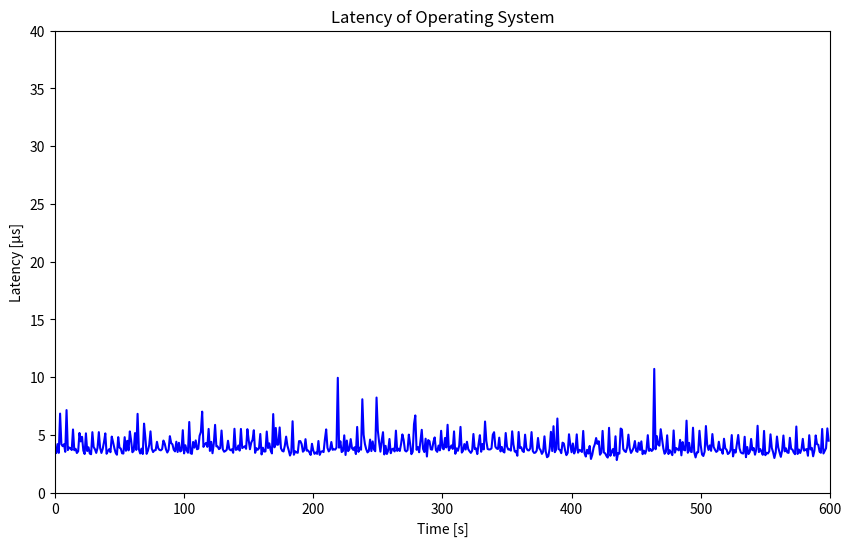

This chart was generated by the following Python code:
import matplotlib.pyplot as plt
import numpy as np

# Data points
x = [1,2,3,4,5,6,7,8,9,10,11,12,13,14,15,16,17,18,19,20,21,22,23,24,25,26,27,28,29,30,31,32,33,34,35,36,37,38,39,40,41,42,43,44,45,46,47,48,49,50,51,52,53,54,55,56,57,58,59,60,61,62,63,64,65,66,67,68,69,70,71,72,73,74,75,76,77,78,79,80,81,82,83,84,85,86,87,88,89,90,91,92,93,94,95,96,97,98,99,100,101,102,103,104,105,106,107,108,109,110,111,112,113,114,115,116,117,118,119,120,121,122,123,124,125,126,127,128,129,130,131,132,133,134,135,136,137,138,139,140,141,142,143,144,145,146,147,148,149,150,151,152,153,154,155,156,157,158,159,160,161,162,163,164,165,166,167,168,169,170,171,172,173,174,175,176,177,178,179,180,181,182,183,184,185,186,187,188,189,190,191,192,193,194,195,196,197,198,199,200,201,202,203,204,205,206,207,208,209,210,211,212,213,214,215,216,217,218,219,220,221,222,223,224,225,226,227,228,229,230,231,232,233,234,235,236,237,238,239,240,241,242,243,244,245,246,247,248,249,250,251,252,253,254,255,256,257,258,259,260,261,262,263,264,265,266,267,268,269,270,271,272,273,274,275,276,277,278,279,280,281,282,283,284,285,286,287,288,289,290,291,292,293,294,295,296,297,298,299,300,301,302,303,304,305,306,307,308,309,310,311,312,313,314,315,316,317,318,319,320,321,322,323,324,325,326,327,328,329,330,331,332,333,334,335,336,337,338,339,340,341,342,343,344,345,346,347,348,349,350,351,352,353,354,355,356,357,358,359,360,361,362,363,364,365,366,367,368,369,370,371,372,373,374,375,376,377,378,379,380,381,382,383,384,385,386,387,388,389,390,391,392,393,394,395,396,397,398,399,400,401,402,403,404,405,406,407,408,409,410,411,412,413,414,415,416,417,418,419,420,421,422,423,424,425,426,427,428,429,430,431,432,433,434,435,436,437,438,439,440,441,442,443,444,445,446,447,448,449,450,451,452,453,454,455,456,457,458,459,460,461,462,463,464,465,466,467,468,469,470,471,472,473,474,475,476,477,478,479,480,481,482,483,484,485,486,487,488,489,490,491,492,493,494,495,496,497,498,499,500,501,502,503,504,505,506,507,508,509,510,511,512,513,514,515,516,517,518,519,520,521,522,523,524,525,526,527,528,529,530,531,532,533,534,535,536,537,538,539,540,541,542,543,544,545,546,547,548,549,550,551,552,553,554,555,556,557,558,559,560,561,562,563,564,565,566,567,568,569,570,571,572,573,574,575,576,577,578,579,580,581,582,583,584,585,586,587,588,589,590,591,592,593,594,595,596,597,598,599]

y = [3.436,4.195,3.439,6.839,4.187,4.019,4.185,3.529,7.143,3.678,3.900,3.836,3.685,5.463,3.663,3.791,3.427,3.576,5.162,4.429,4.830,3.638,3.339,5.129,3.595,3.923,3.379,3.321,5.230,3.947,3.747,3.435,3.880,5.233,3.860,3.432,3.787,4.377,5.125,3.361,3.596,3.754,3.493,4.846,4.382,3.857,3.450,3.277,4.800,3.894,3.805,3.402,3.379,4.797,3.620,4.483,3.655,5.295,4.507,3.494,3.616,5.151,3.695,6.818,3.749,3.384,3.805,3.341,5.971,4.782,3.353,3.624,4.119,5.300,3.801,3.509,3.656,3.674,4.397,3.837,3.690,3.659,3.768,4.504,4.241,3.743,3.469,3.693,4.883,4.286,4.175,3.708,3.567,4.404,3.514,4.310,3.564,3.638,5.401,3.393,4.099,3.666,3.450,6.112,3.414,3.352,4.383,3.889,4.515,3.751,3.798,4.915,5.245,7.009,3.955,4.190,4.296,3.957,5.513,3.607,4.393,3.407,4.240,5.863,4.002,3.986,3.762,3.851,5.372,3.749,3.537,3.598,3.706,4.487,3.769,3.666,3.750,3.444,5.525,3.699,3.736,4.076,3.636,5.511,3.855,3.929,4.013,3.790,5.489,4.544,3.753,4.329,4.563,5.398,3.443,3.849,3.701,3.837,5.074,3.302,3.883,3.551,3.564,5.287,3.856,4.263,3.663,3.391,6.798,3.921,5.597,4.138,4.165,5.640,3.843,3.613,3.558,4.066,4.844,4.063,3.661,3.207,3.509,6.175,3.275,3.580,3.479,3.443,4.456,4.454,4.199,3.540,3.659,4.624,3.627,3.644,3.487,3.257,4.223,3.657,3.353,3.472,3.353,4.465,3.265,3.540,3.571,3.508,4.596,5.469,3.872,3.565,3.730,4.377,3.705,3.749,3.722,3.895,9.938,3.888,4.443,3.510,3.599,4.956,3.256,4.503,3.587,3.761,4.628,3.842,3.693,3.924,3.336,5.684,3.524,3.887,3.708,8.080,5.008,4.205,3.754,3.480,3.583,4.588,3.594,4.428,3.729,3.580,8.229,5.365,4.352,3.542,4.507,5.229,3.305,4.049,3.342,3.638,4.641,3.408,3.747,3.807,3.560,5.363,3.608,3.799,3.601,4.215,5.037,4.545,3.646,3.558,3.681,5.018,4.227,3.327,3.535,5.924,6.680,3.704,3.943,3.491,4.473,5.434,3.783,3.509,4.666,3.123,4.544,4.451,3.750,3.717,4.370,4.778,3.667,3.526,4.072,3.656,5.350,3.855,3.749,4.728,3.906,5.871,3.650,3.886,4.084,3.776,5.297,3.361,3.827,3.617,4.072,5.688,3.465,3.625,4.201,3.725,4.398,3.755,3.580,3.438,3.617,5.072,3.770,3.832,3.331,4.207,4.970,3.537,4.209,3.739,6.153,4.468,3.777,3.733,3.740,3.830,5.007,5.228,3.976,3.818,3.772,4.758,3.562,3.949,3.567,3.473,5.158,3.989,3.724,3.751,3.632,5.303,4.155,3.549,3.587,3.190,5.246,3.854,3.930,3.604,3.512,5.015,3.867,3.667,3.650,3.822,5.237,3.590,3.435,3.465,3.637,4.727,3.837,3.675,3.351,3.556,4.869,3.554,3.062,3.152,3.788,5.262,3.598,5.746,3.496,3.712,6.413,3.762,3.694,3.412,4.322,4.247,3.650,3.242,3.440,5.049,4.153,3.494,4.249,3.383,3.679,5.040,3.455,3.701,3.651,3.514,5.336,3.421,3.119,3.705,3.376,4.037,2.911,3.266,3.868,4.195,4.723,4.216,4.448,3.278,3.451,5.340,3.473,3.397,3.169,3.030,5.607,3.183,3.496,3.768,3.195,4.874,2.817,3.416,3.371,5.545,5.458,3.778,3.595,3.514,3.914,5.015,3.852,3.433,3.621,3.887,4.461,3.603,3.528,4.319,3.693,4.433,3.325,3.628,3.368,3.709,4.971,3.608,3.779,3.600,3.716,10.709,3.751,4.886,4.143,4.061,5.487,4.663,3.846,3.362,3.518,4.959,3.336,3.663,3.466,3.240,5.380,3.459,3.854,3.748,3.655,4.564,3.224,4.372,3.693,3.654,6.227,3.446,4.305,3.555,3.510,5.617,3.475,3.044,3.487,3.492,5.353,4.074,3.297,3.169,3.542,5.761,4.130,3.692,4.087,3.615,5.067,3.953,3.713,3.523,3.606,4.402,3.696,3.725,3.362,4.661,3.823,3.708,3.340,3.430,3.660,4.979,3.133,3.690,3.461,4.245,4.986,3.838,3.481,3.402,3.384,4.832,3.064,3.945,3.340,3.529,4.643,3.660,3.855,3.279,3.742,5.785,3.505,3.773,3.558,3.270,5.338,3.237,3.446,3.383,3.573,5.043,3.866,3.505,2.994,3.469,4.853,3.908,3.480,3.094,3.653,4.941,3.567,3.829,3.473,3.436,4.743,3.777,3.726,3.467,3.323,5.720,3.344,3.725,3.427,3.754,4.650,3.630,3.711,3.770,3.190,4.967,3.730,3.867,3.139,3.639,4.948,4.192,4.141,3.538,3.448,5.508,3.385,3.622,3.843,5.557,4.493]

# Calculate statistics
max_y = np.max(y)
min_y = np.min(y)
std_y = np.std(y)

# Print the statistics
print(f"Max: {max_y}")
print(f"Min: {min_y}")
print(f"Standard Deviation: {round(std_y, 2)}")

# Create the plot
plt.figure(figsize=(10, 6))
plt.plot(x, y,'-', color='blue')

# Set the title and labels
plt.title('Latency of Operating System')
plt.xlabel('Time [s]')
plt.ylabel('Latency [µs]')

# Set the x and y axis limits
plt.xlim([0, 600])
plt.ylim([0, 40])

# Save the plot to a file
plt.savefig("max_latency_hardware.png")
#plt.savefig("../../../../../../img/max_latency_hardware.png")

# Print a success message
print("The plot was successfully saved to max_latency_hardware.png")

# Write the statistics to a file
with open('max_latency_hardware_statistics.txt', 'w') as f:
    f.write(f"Max: {max_y}\n")
    f.write(f"Min: {min_y}\n")
    f.write(f"Standard Deviation: {std_y}\n")

# Print a success message
print("The statistics were successfully written to max_latency_hardware_statistics.txt")
